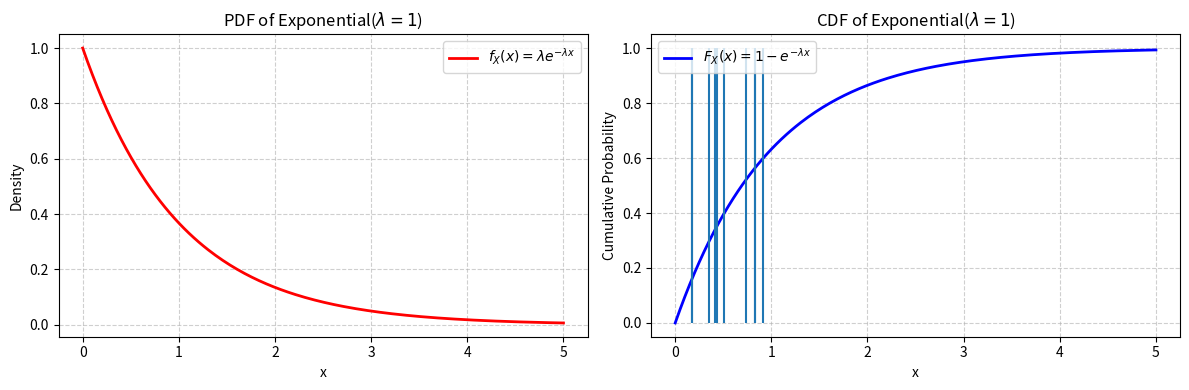
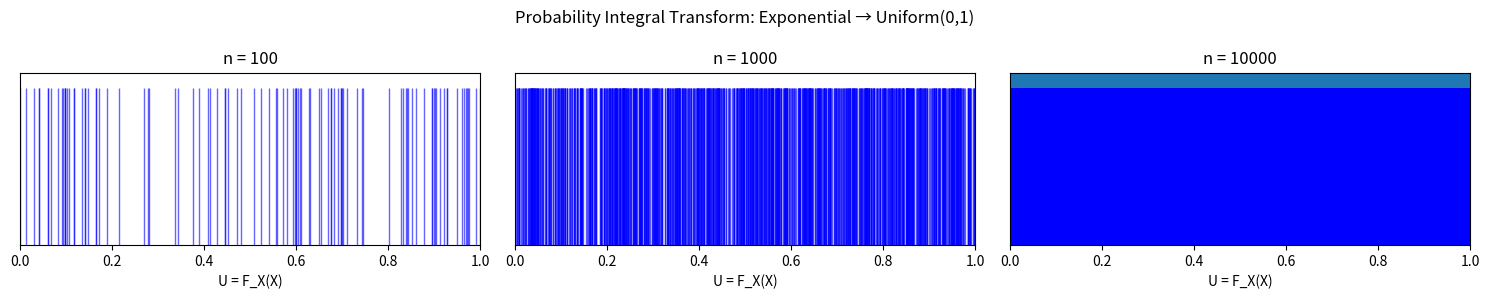
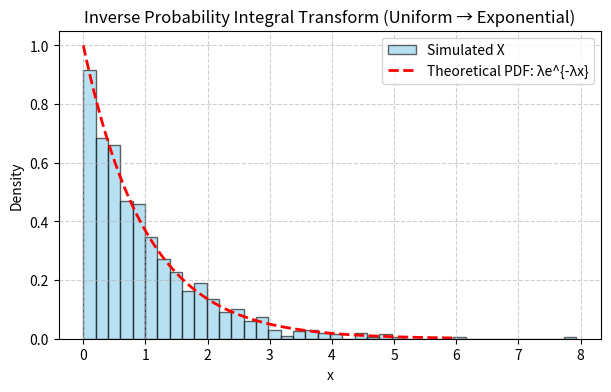

Here is the Python script that generated these plots, in order:
import numpy as np
import matplotlib.pyplot as plt
import matplotlib.animation as animation
from matplotlib.patches import FancyArrowPatch
from matplotlib.animation import FuncAnimation

# Parameters
lam = 1.0   # rate λ
x = np.linspace(0, 5, 200)

# Exponential PDF and CDF
f_x = lam * np.exp(-lam * x)      # PDF
F_x = 1 - np.exp(-lam * x)        # CDF

# Create side-by-side plots
fig, (ax1, ax2) = plt.subplots(1, 2, figsize=(12,4))

# PDF
ax1.plot(x, f_x, color="red", lw=2, label=r"$f_X(x) = \lambda e^{-\lambda x}$")
ax1.set_title("PDF of Exponential($\lambda=1$)")
ax1.set_xlabel("x")
ax1.set_ylabel("Density")
ax1.grid(True, linestyle="--", alpha=0.6)
ax1.legend()

# CDF
ax2.plot(x, F_x, color="blue", lw=2, label=r"$F_X(x) = 1 - e^{-\lambda x}$")
ax2.set_title("CDF of Exponential($\lambda=1$)")
ax2.set_xlabel("x")
ax2.set_ylabel("Cumulative Probability")
ax2.grid(True, linestyle="--", alpha=0.6)
ax2.legend()

plt.tight_layout()
plt.show()

X_samples_exp = np.random.exponential(size = 10)
print(X_samples_exp)

F_x = 1 - np.exp(-lam * X_samples_exp)  
F_x

plt.vlines(F_x,0,1);

# Parameters
lam = 1.0
sample_sizes = [100, 1000, 10000]

fig, axes = plt.subplots(1, 3, figsize=(15, 3))

for ax, n in zip(axes, sample_sizes):
    # Sample from Exp(lam)
    X_samples_exp = np.random.exponential(scale=1/lam, size=n)
    
    # PIT: U = F_X(X) = 1 - e^{-lam * X}
    F_x = 1 - np.exp(-lam * X_samples_exp)
    
    # Plot vertical lines
    ax.vlines(F_x, 0, 1, color="blue", alpha=0.6, lw=1)
    ax.set_xlim(0, 1)
    ax.set_ylim(0, 1.1)
    ax.set_title(f"n = {n}")
    ax.set_yticks([])
    ax.set_xlabel("U = F_X(X)")

plt.suptitle("Probability Integral Transform: Exponential → Uniform(0,1)")
plt.tight_layout()
plt.show()

import numpy as np
import matplotlib.pyplot as plt

lam = 1.0
n = 1000

# Step 1: Generate uniform(0,1)
U = np.random.uniform(0,1,n)

print("Some of the generated number (U):", U[:10])
plt.hist(U);

# Step 2: Apply inverse CDF of exponential
X = -np.log(1 - U) / lam
X[:10]

x_vals = np.linspace(0, 6, 200)
pdf_theoretical = lam * np.exp(-lam * x_vals)

plt.figure(figsize=(7,4))
plt.hist(X, bins=40, density=True, alpha=0.6, color="skyblue", edgecolor="black", label="Simulated X")
plt.plot(x_vals, pdf_theoretical, "r--", lw=2, label="Theoretical PDF: λe^{-λx}")
plt.title("Inverse Probability Integral Transform (Uniform → Exponential)")
plt.xlabel("x")
plt.ylabel("Density")
plt.legend()
plt.grid(True, linestyle="--", alpha=0.6)
plt.show()